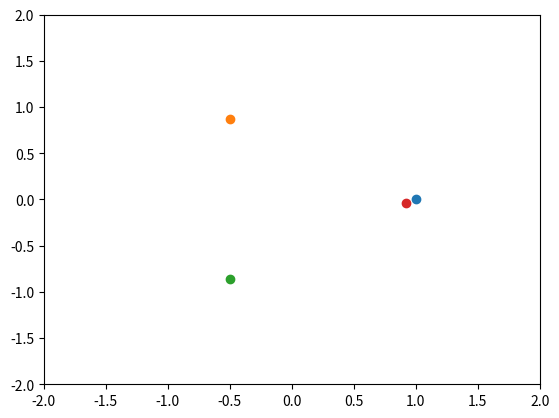

Recreate this plot in Python.
import matplotlib.pyplot as plt
import numpy as np
class Vector:
    def __init__(self, x, y):
        self.x = x
        self.y = y
    
    @staticmethod
    def fromPolar(r, theta):
        return Vector(r*np.cos(theta), r*np.sin(theta))
    
    def __add__(self, other):
        return Vector(self.x + other.x, self.y + other.y)
    
    def __sub__(self, other):
        return Vector(self.x - other.x, self.y - other.y)
    
    def mult(self, k):
        return Vector(self.x * k, self.y * k)
    
    def mag(self):
        return np.sqrt(self.x**2 + self.y**2)
    
    def magSq(self):
        return self.x**2 + self.y**2
    
    def setMag(self, mag):
        return self.mult(mag / self.mag())
    
    def limit(self, mag):
        if self.magSq() > mag**2:
            return self.setMag(mag)
        else:
            return self

class World:
    def __init__(self, n, magnetForce=.2, pendulumForce=.02, frictionForce=.02, finishDistance=.1, finishVelocity=1, dt=1/60, maxForce=.5):
        '''
        n: number of magnets
        magnetForce, pendulumForce, frictionForce: force constants
        finishDistance: when the pendulum is close enough to consider it landed
        finishVelocity: when the pendulum is slow enough to consider it stopped
        dt: time step in seconds
        '''
        self.n = n
        self.magnetPositions = []
        for theta in np.linspace(0, 2*np.pi, n+1)[:-1]:
            self.magnetPositions.append(Vector.fromPolar(1, theta))
        self.magnetForce = magnetForce
        self.pendulumForce = pendulumForce
        self.frictionForce = frictionForce
        self.finishDistance = finishDistance
        self.finishVelocity = finishVelocity
        self.dt = dt
        self.maxForce = maxForce
    
    def calculatePendulumForce(self, pos):
        # hooke's law
        # F = -kx where k is pendulumForce and x is pos
        return pos.mult(-self.pendulumForce)
    
    def calculateMagneticForce(self, pos):
        # inverse square law summed over all magnets
        # F = -k * r/(|r|^3) where k is magnetForce and r is displacement from magnet
        resultantForce = Vector(0,0)
        for magnetPosition in self.magnetPositions:
            displacement = pos - magnetPosition
            dispMag = displacement.mag()
            force = displacement.mult(-self.magnetForce/(dispMag**3))
            force = force.limit(self.maxForce)
            resultantForce += force
        return resultantForce
    
    def calculateFrictionForce(self, vel):
        # F = -kv
        return vel.mult(-1*self.frictionForce)
    
    def calculateTotalForce(self, pos, vel):
        totalForce = Vector(0,0)
        totalForce += self.calculatePendulumForce(pos)
        totalForce += self.calculateMagneticForce(pos)
        totalForce += self.calculateFrictionForce(vel)
        return totalForce
    
    def getClosestMagnetInfo(self, pos):
        '''
        returns index, distSquared
        '''
        closestMagnetIndex = -1
        closestDistSquared = float('inf')
        for magnetIndex, magnetPosition in enumerate(self.magnetPositions):
            displacement = pos-magnetPosition
            distSquared = displacement.magSq()
            if distSquared < closestDistSquared:
                closestMagnetIndex = magnetIndex
                closestDistSquared = distSquared
        return closestMagnetIndex, closestDistSquared
    
    def isDone(self, pos, vel):
        closestMagnetIndex, closestMagnetDistSquared = self.getClosestMagnetInfo(pos)
        closeEnough = closestMagnetDistSquared < self.finishDistance**2
        slowEnough = vel.magSq() < self.finishVelocity**2
        return closeEnough and slowEnough

    def simulate(self, startingPosition, mass=1, show=False, maxIterations=1000):
        '''
        simulates the system with a pendulum and n magnets
        returns the ending magnet index and the trace length
        '''
        position = startingPosition
        velocity = Vector(0,0)
        acceleration = Vector(0,0)
        traceLength = 0
        iterations = 0
        if show:
            plt.axis([-2,2,-2,2])
            for magnetPosition in self.magnetPositions:
                plt.scatter(magnetPosition.x, magnetPosition.y)
            plt.scatter(position.x, position.y)
            plt.pause(self.dt)
        while not self.isDone(position, velocity) and iterations < maxIterations:
            force = self.calculateTotalForce(position, velocity)
            acceleration = force.mult(1/mass)

            # a = dv/dt
            # v = dp/dt (where p = position, not momentum)

            dv = acceleration#.mult(self.dt)
            velocity += dv

            dp = velocity.mult(self.dt)
            position += dp
            traceLength += dp.mag()

            iterations += 1

            if show:
                plt.cla()
                plt.axis([-2,2,-2,2])
                for magnetPosition in self.magnetPositions:
                    plt.scatter(magnetPosition.x, magnetPosition.y)
                plt.scatter(position.x, position.y)
                plt.pause(self.dt)
        
        plt.show()

        
        closestMagnetIndex, closestMagnetDistSquared = self.getClosestMagnetInfo(position)
        return closestMagnetIndex, traceLength



        
if __name__ == '__main__':
    world = World(3)
    world.simulate(Vector(1,1), 1, show=True)



        
    




# plt.axis([0, 10, 0, 1])

# for i in range(10):
#     y = np.random.random()
#     plt.scatter(i, y)
#     plt.pause(0.5)

# plt.show()
